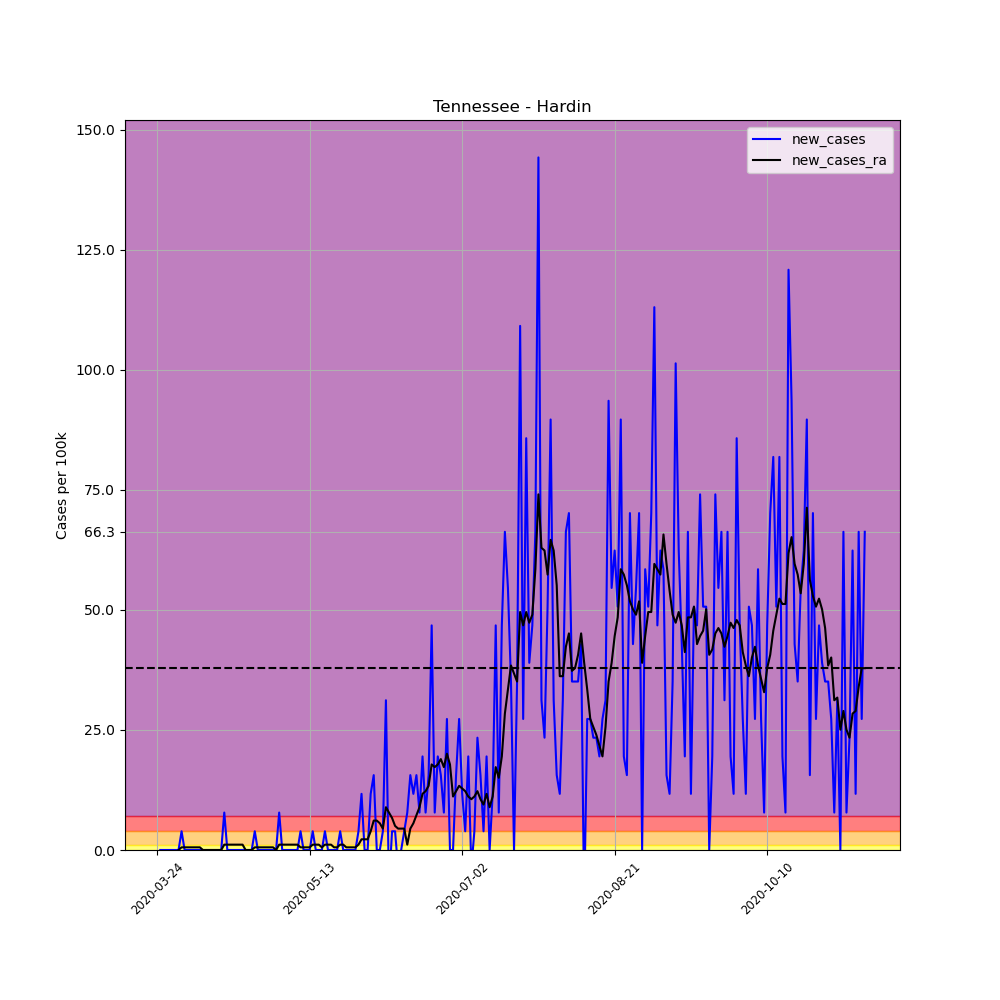

Source data for this figure (header and first rows):
, date, county, state, fips, cases, deaths, COUNTY, STNAME, CTYNAME, POPESTIMATE2019, per_100k, per_100k_ra, new_cases, new_cases_ra
313613, 2020-03-24, Hardin, Tennessee, 47071, 1, 0, 71, Tennessee, Hardin, 25652, 3.898, , , 
313614, 2020-03-25, Hardin, Tennessee, 47071, 1, 0, 71, Tennessee, Hardin, 25652, 3.898, , 0.0, 
313615, 2020-03-26, Hardin, Tennessee, 47071, 1, 0, 71, Tennessee, Hardin, 25652, 3.898, , 0.0, 
313616, 2020-03-27, Hardin, Tennessee, 47071, 1, 0, 71, Tennessee, Hardin, 25652, 3.898, , 0.0, 
313617, 2020-03-28, Hardin, Tennessee, 47071, 1, 0, 71, Tennessee, Hardin, 25652, 3.898, , 0.0, 
313618, 2020-03-29, Hardin, Tennessee, 47071, 1, 0, 71, Tennessee, Hardin, 25652, 3.898, , 0.0, 
313619, 2020-03-30, Hardin, Tennessee, 47071, 1, 0, 71, Tennessee, Hardin, 25652, 3.898, 3.898, 0.0, 
313620, 2020-03-31, Hardin, Tennessee, 47071, 1, 0, 71, Tennessee, Hardin, 25652, 3.898, 3.898, 0.0, 0.0
313621, 2020-04-01, Hardin, Tennessee, 47071, 2, 0, 71, Tennessee, Hardin, 25652, 7.797, 4.455, 3.898, 0.5569
313622, 2020-04-02, Hardin, Tennessee, 47071, 2, 0, 71, Tennessee, Hardin, 25652, 7.797, 5.012, 0.0, 0.5569
313623, 2020-04-03, Hardin, Tennessee, 47071, 2, 0, 71, Tennessee, Hardin, 25652, 7.797, 5.569, 0.0, 0.5569
313624, 2020-04-04, Hardin, Tennessee, 47071, 2, 0, 71, Tennessee, Hardin, 25652, 7.797, 6.126, 0.0, 0.5569
313625, 2020-04-05, Hardin, Tennessee, 47071, 2, 0, 71, Tennessee, Hardin, 25652, 7.797, 6.683, 0.0, 0.5569
313626, 2020-04-06, Hardin, Tennessee, 47071, 2, 0, 71, Tennessee, Hardin, 25652, 7.797, 7.24, 0.0, 0.5569
313627, 2020-04-07, Hardin, Tennessee, 47071, 2, 0, 71, Tennessee, Hardin, 25652, 7.797, 7.797, 0.0, 0.5569
313628, 2020-04-08, Hardin, Tennessee, 47071, 2, 0, 71, Tennessee, Hardin, 25652, 7.797, 7.797, 0.0, 0.0
313629, 2020-04-09, Hardin, Tennessee, 47071, 2, 0, 71, Tennessee, Hardin, 25652, 7.797, 7.797, 0.0, 0.0
313630, 2020-04-10, Hardin, Tennessee, 47071, 2, 0, 71, Tennessee, Hardin, 25652, 7.797, 7.797, 0.0, 0.0
313631, 2020-04-11, Hardin, Tennessee, 47071, 2, 0, 71, Tennessee, Hardin, 25652, 7.797, 7.797, 0.0, 0.0
313632, 2020-04-12, Hardin, Tennessee, 47071, 2, 0, 71, Tennessee, Hardin, 25652, 7.797, 7.797, 0.0, 0.0
313633, 2020-04-13, Hardin, Tennessee, 47071, 2, 0, 71, Tennessee, Hardin, 25652, 7.797, 7.797, 0.0, 0.0
313634, 2020-04-14, Hardin, Tennessee, 47071, 2, 0, 71, Tennessee, Hardin, 25652, 7.797, 7.797, 0.0, 0.0
313635, 2020-04-15, Hardin, Tennessee, 47071, 4, 0, 71, Tennessee, Hardin, 25652, 15.59, 8.91, 7.797, 1.114
313636, 2020-04-16, Hardin, Tennessee, 47071, 4, 0, 71, Tennessee, Hardin, 25652, 15.59, 10.02, 0.0, 1.114
313637, 2020-04-17, Hardin, Tennessee, 47071, 4, 0, 71, Tennessee, Hardin, 25652, 15.59, 11.14, 0.0, 1.114
313638, 2020-04-18, Hardin, Tennessee, 47071, 4, 0, 71, Tennessee, Hardin, 25652, 15.59, 12.25, 0.0, 1.114
313639, 2020-04-19, Hardin, Tennessee, 47071, 4, 0, 71, Tennessee, Hardin, 25652, 15.59, 13.37, 0.0, 1.114
313640, 2020-04-20, Hardin, Tennessee, 47071, 4, 0, 71, Tennessee, Hardin, 25652, 15.59, 14.48, 0.0, 1.114
313641, 2020-04-21, Hardin, Tennessee, 47071, 4, 0, 71, Tennessee, Hardin, 25652, 15.59, 15.59, 0.0, 1.114
313642, 2020-04-22, Hardin, Tennessee, 47071, 4, 0, 71, Tennessee, Hardin, 25652, 15.59, 15.59, 0.0, 0.0
313643, 2020-04-23, Hardin, Tennessee, 47071, 4, 0, 71, Tennessee, Hardin, 25652, 15.59, 15.59, 0.0, 0.0
313644, 2020-04-24, Hardin, Tennessee, 47071, 4, 0, 71, Tennessee, Hardin, 25652, 15.59, 15.59, 0.0, 0.0
313645, 2020-04-25, Hardin, Tennessee, 47071, 5, 0, 71, Tennessee, Hardin, 25652, 19.49, 16.15, 3.898, 0.5569
313646, 2020-04-26, Hardin, Tennessee, 47071, 5, 0, 71, Tennessee, Hardin, 25652, 19.49, 16.71, 0.0, 0.5569
313647, 2020-04-27, Hardin, Tennessee, 47071, 5, 0, 71, Tennessee, Hardin, 25652, 19.49, 17.26, 0.0, 0.5569
313648, 2020-04-28, Hardin, Tennessee, 47071, 5, 0, 71, Tennessee, Hardin, 25652, 19.49, 17.82, 0.0, 0.5569
313649, 2020-04-29, Hardin, Tennessee, 47071, 5, 0, 71, Tennessee, Hardin, 25652, 19.49, 18.38, 0.0, 0.5569
313650, 2020-04-30, Hardin, Tennessee, 47071, 5, 0, 71, Tennessee, Hardin, 25652, 19.49, 18.93, 0.0, 0.5569
313651, 2020-05-01, Hardin, Tennessee, 47071, 5, 0, 71, Tennessee, Hardin, 25652, 19.49, 19.49, 0.0, 0.5569
313652, 2020-05-02, Hardin, Tennessee, 47071, 5, 0, 71, Tennessee, Hardin, 25652, 19.49, 19.49, 0.0, 0.0
313653, 2020-05-03, Hardin, Tennessee, 47071, 7, 0, 71, Tennessee, Hardin, 25652, 27.29, 20.61, 7.797, 1.114
313654, 2020-05-04, Hardin, Tennessee, 47071, 7, 0, 71, Tennessee, Hardin, 25652, 27.29, 21.72, 0.0, 1.114
313655, 2020-05-05, Hardin, Tennessee, 47071, 7, 0, 71, Tennessee, Hardin, 25652, 27.29, 22.83, 0.0, 1.114
313656, 2020-05-06, Hardin, Tennessee, 47071, 7, 0, 71, Tennessee, Hardin, 25652, 27.29, 23.95, 0.0, 1.114
313657, 2020-05-07, Hardin, Tennessee, 47071, 7, 0, 71, Tennessee, Hardin, 25652, 27.29, 25.06, 0.0, 1.114
313658, 2020-05-08, Hardin, Tennessee, 47071, 7, 0, 71, Tennessee, Hardin, 25652, 27.29, 26.17, 0.0, 1.114
313659, 2020-05-09, Hardin, Tennessee, 47071, 7, 0, 71, Tennessee, Hardin, 25652, 27.29, 27.29, 0.0, 1.114
313660, 2020-05-10, Hardin, Tennessee, 47071, 8, 0, 71, Tennessee, Hardin, 25652, 31.19, 27.85, 3.898, 0.5569
313661, 2020-05-11, Hardin, Tennessee, 47071, 8, 0, 71, Tennessee, Hardin, 25652, 31.19, 28.4, 0.0, 0.5569
313662, 2020-05-12, Hardin, Tennessee, 47071, 8, 0, 71, Tennessee, Hardin, 25652, 31.19, 28.96, 0.0, 0.5569
313663, 2020-05-13, Hardin, Tennessee, 47071, 8, 0, 71, Tennessee, Hardin, 25652, 31.19, 29.52, 0.0, 0.5569
313664, 2020-05-14, Hardin, Tennessee, 47071, 9, 0, 71, Tennessee, Hardin, 25652, 35.08, 30.63, 3.898, 1.114
313665, 2020-05-15, Hardin, Tennessee, 47071, 9, 0, 71, Tennessee, Hardin, 25652, 35.08, 31.74, 0.0, 1.114
313666, 2020-05-16, Hardin, Tennessee, 47071, 9, 0, 71, Tennessee, Hardin, 25652, 35.08, 32.86, 0.0, 1.114
313667, 2020-05-17, Hardin, Tennessee, 47071, 9, 0, 71, Tennessee, Hardin, 25652, 35.08, 33.41, 0.0, 0.5569
313668, 2020-05-18, Hardin, Tennessee, 47071, 10, 0, 71, Tennessee, Hardin, 25652, 38.98, 34.53, 3.898, 1.114
313669, 2020-05-19, Hardin, Tennessee, 47071, 10, 1, 71, Tennessee, Hardin, 25652, 38.98, 35.64, 0.0, 1.114
313670, 2020-05-20, Hardin, Tennessee, 47071, 10, 1, 71, Tennessee, Hardin, 25652, 38.98, 36.76, 0.0, 1.114
313671, 2020-05-21, Hardin, Tennessee, 47071, 10, 2, 71, Tennessee, Hardin, 25652, 38.98, 37.31, 0.0, 0.5569
313672, 2020-05-22, Hardin, Tennessee, 47071, 10, 2, 71, Tennessee, Hardin, 25652, 38.98, 37.87, 0.0, 0.5569
... 173 more rows
